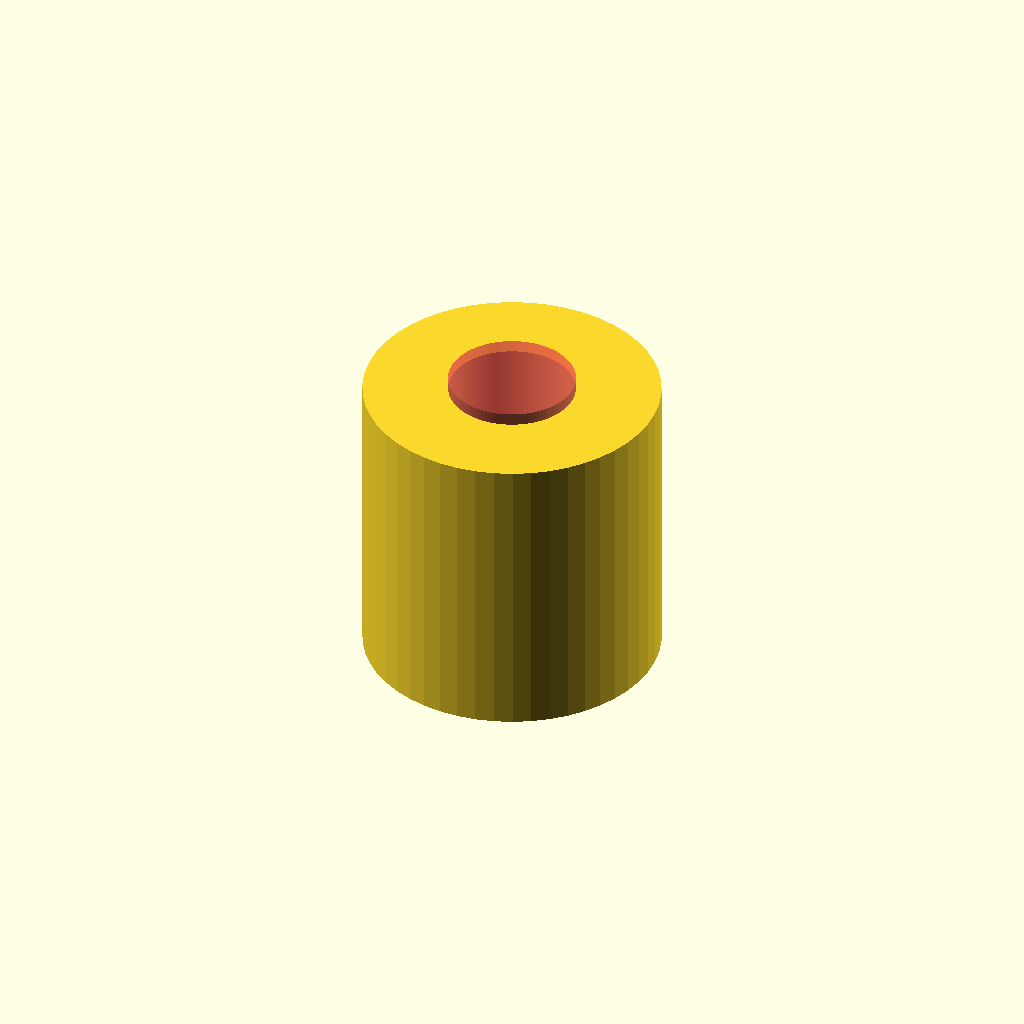
Cell 1: rendered with the file's own defaults.
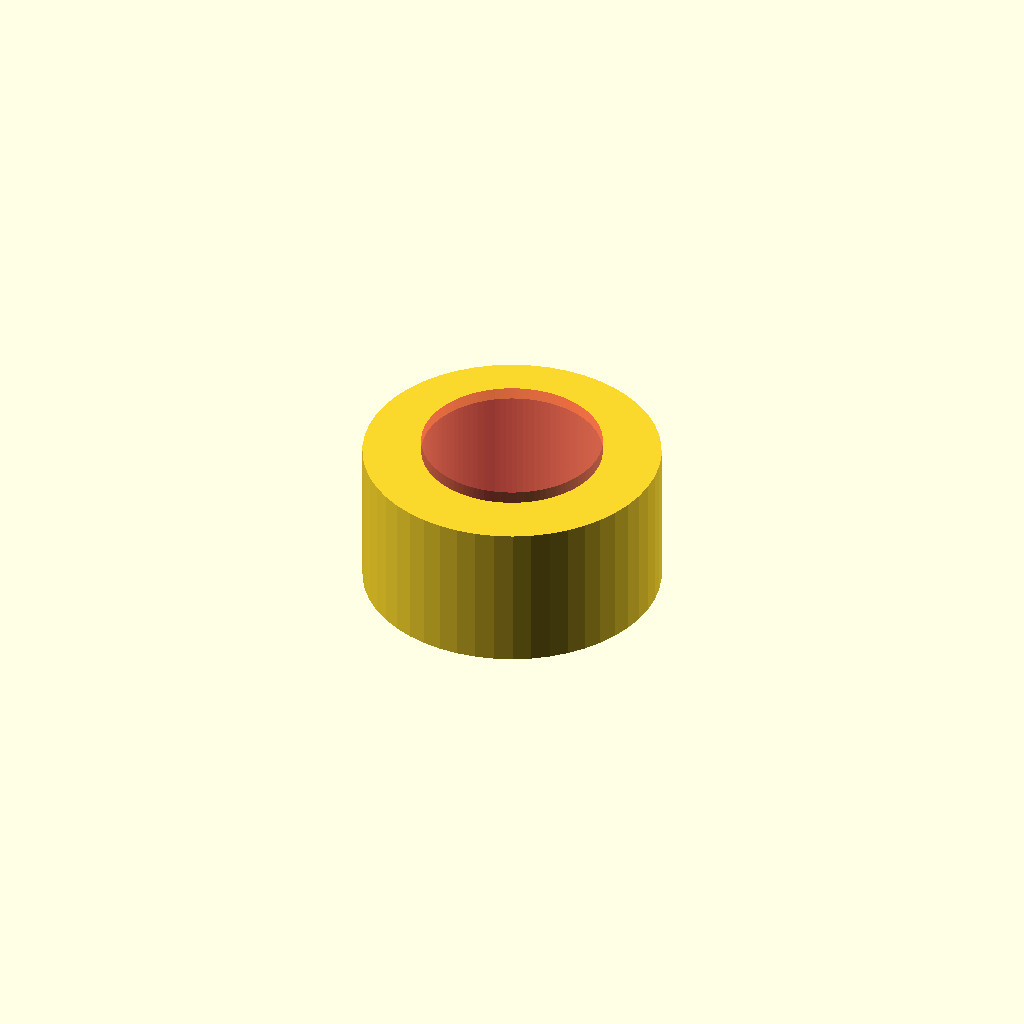
Cell 2: the same model with bushing_height = 6.
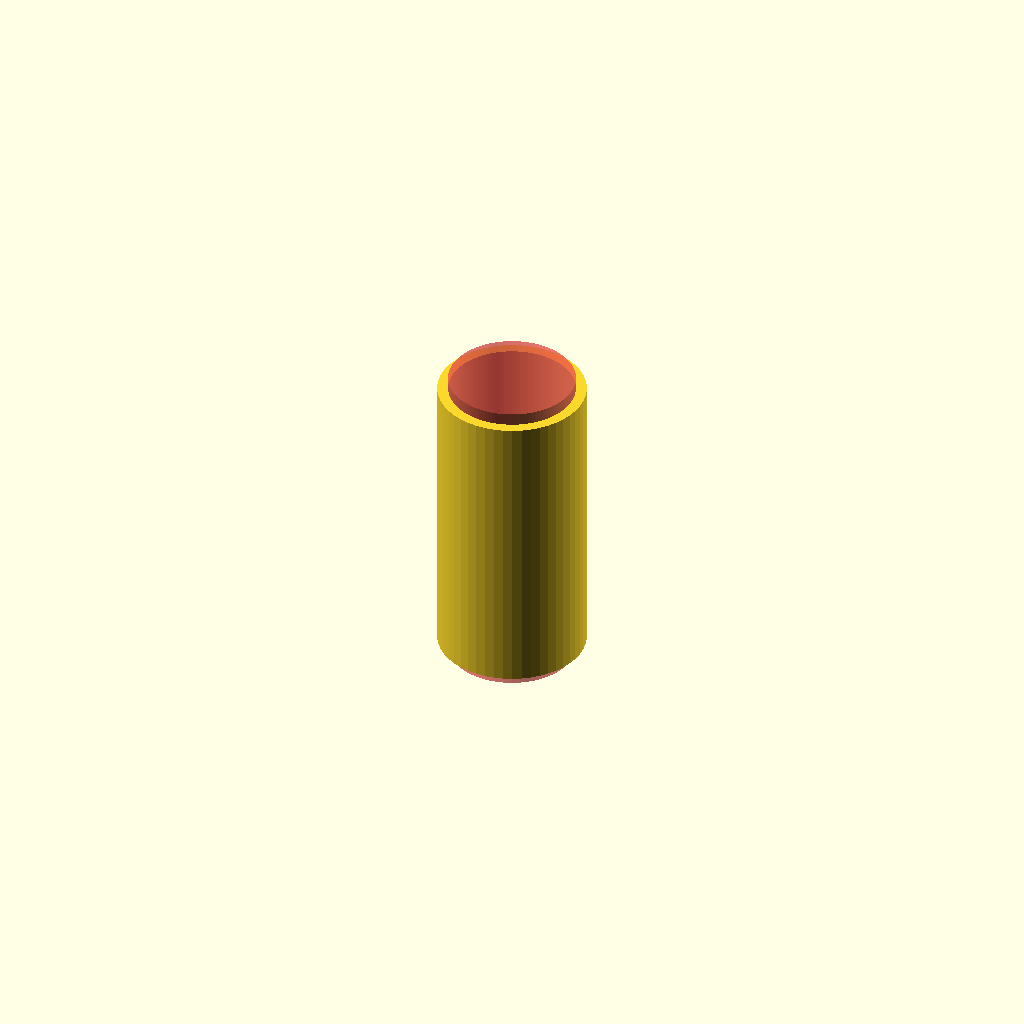
Cell 3: the same model with bushing_diameter = 6.
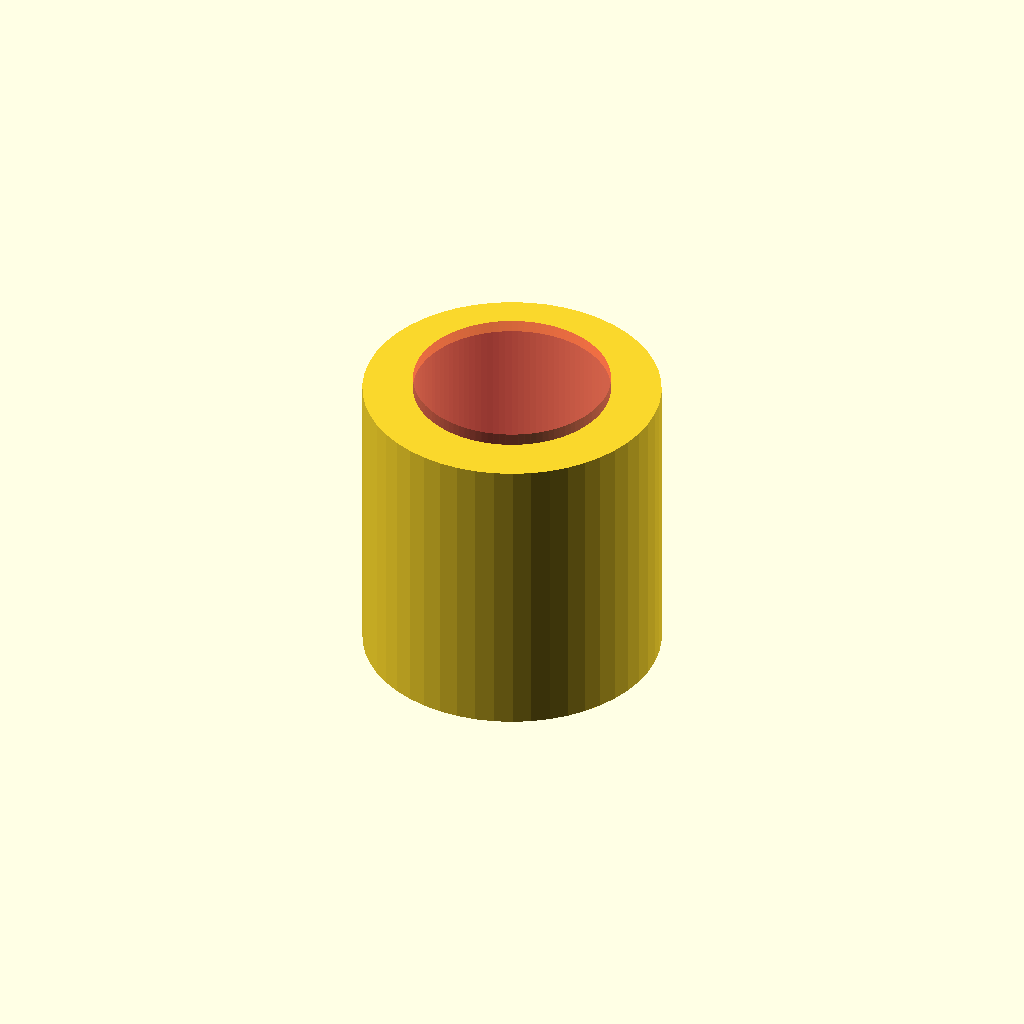
Cell 4: volume = 0.6 (everything else at default).
One fixed orthographic camera (rotation 55°, 0°, 25°; colour scheme Cornfield) for every cell.
OpenSCAD source file inputs/thingiverse/files/thing-2176431/files/powder-bushing.scad:
// This is a custom powder bushing the Lee AutoDisk Powder Measure Disk.
// It features customizable powder drop volumes in cc.
//
// Warning -- some sanding and fitting may be required.
//
// This is licensed under the creative commons+attribution license
//
// To fulfil the attribution requirement, please link to:
// http://www.thingiverse.com/thing:2176431
//
// As of 14 April 2017

/* [Main] */

// in mm
bushing_height=12.125; //[6:0.05:12.5]

// in mm
bushing_diameter=12.0; //[6:0.05:12.5]

// of hole in cc
volume=0.25; //[0.1:0.05:0.6]

// Number of sides on face of inner hole (higer number=smoother)
sides=100;

module body()
{
	difference()
	{
		cylinder(h=bushing_height,r=bushing_diameter/2,center=true,$fn=50);
		// To solve for radius given volume in cc, multiply cc by 1000 to get cubic mm
		#cylinder(h=bushing_height+1,r=sqrt((volume*1000)/(3.14159*bushing_height)),center=true,$fn=sides);
	}
}

body();
Parameter table extracted from the source (name, type, default, range or options):
bushing_height: number, default 12.125, range 6 to 12.5, step 0.05
bushing_diameter: number, default 12, range 6 to 12.5, step 0.05
volume: number, default 0.25, range 0.1 to 0.6, step 0.05
sides: number, default 100
